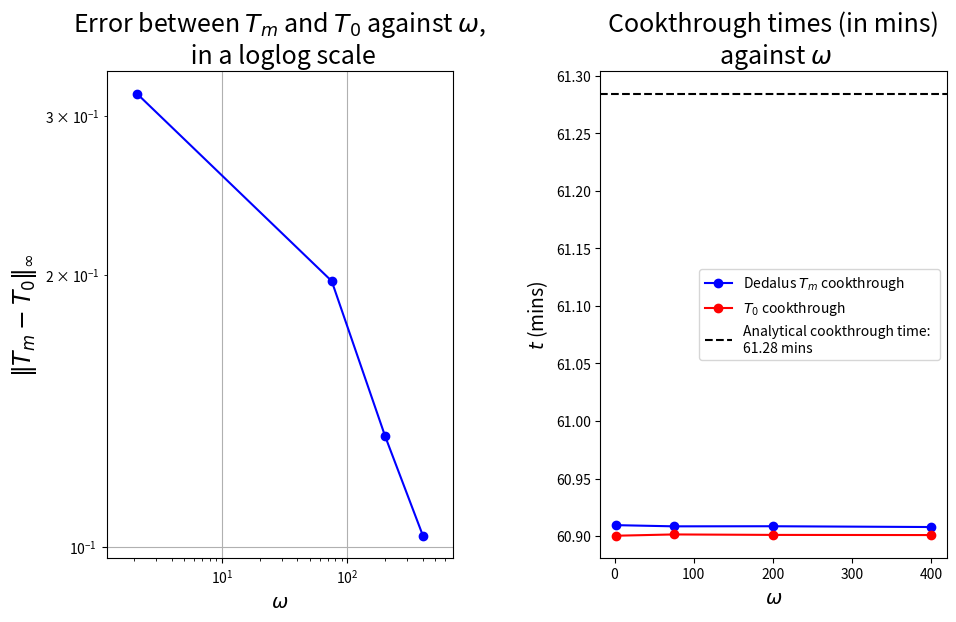

Here is the Python script that generated this plot:
import numpy as np
import matplotlib.pyplot as plt

def abline(ax, slope, intercept):
    """Plot a line from slope and intercept"""
    x_vals = np.array(ax.get_xlim())
    y_vals = intercept + slope * x_vals
    ax.plot(x_vals, y_vals, 'k--')

time_scale = 4.91264e5
ω = np.array([2.1, 75, 200, 400])
errors = np.array([
    0.317467015613,
    0.196844541665,
    0.132517311445,
    0.102849301491
])
appr_cook_through = time_scale*np.array([
    0.007437992532,
    0.007438127752,
    0.007438078557,
    0.007438061971
])/60
simulation_cook_through = time_scale*np.array([
    0.007439113698,
    0.007438988089,
    0.007438998075,
    0.007438914717
])/60
real_cookthrough = time_scale*0.00748492/60

fig, axs = plt.subplots(nrows=1, ncols=2)

axs[0].loglog(ω, errors, 'b-o')
axs[0].set_xlabel(r'$ω$', fontsize=14)
axs[0].set_ylabel(r'$\|T_m-T_0\|_{\infty}$', fontsize=17)
axs[0].set_title('Error between $T_m$ and $T_0$ against $ω$,\n in a loglog scale', fontsize=18)
abline(axs[0], -0.5, 0.3)
axs[0].grid()

axs[1].plot(ω, simulation_cook_through, 'b-o', label=r'Dedalus $T_m$ cookthrough')
axs[1].plot(ω, appr_cook_through, 'r-o', label=r'$T_0$ cookthrough')
axs[1].axhline(real_cookthrough, color='k', linestyle='--', label=f'Analytical cookthrough time: \n{real_cookthrough:.2f} mins')
axs[1].set_xlabel(r'$ω$', fontsize=14)
axs[1].set_ylabel(r'$t$ (mins)', fontsize=14)
axs[1].set_title('Cookthrough times (in mins)\n against $ω$', fontsize=18)
axs[1].legend()

fig.tight_layout()
fig.set_size_inches(10.5,7)
fig.savefig("error_plots.png", dpi='figure')
